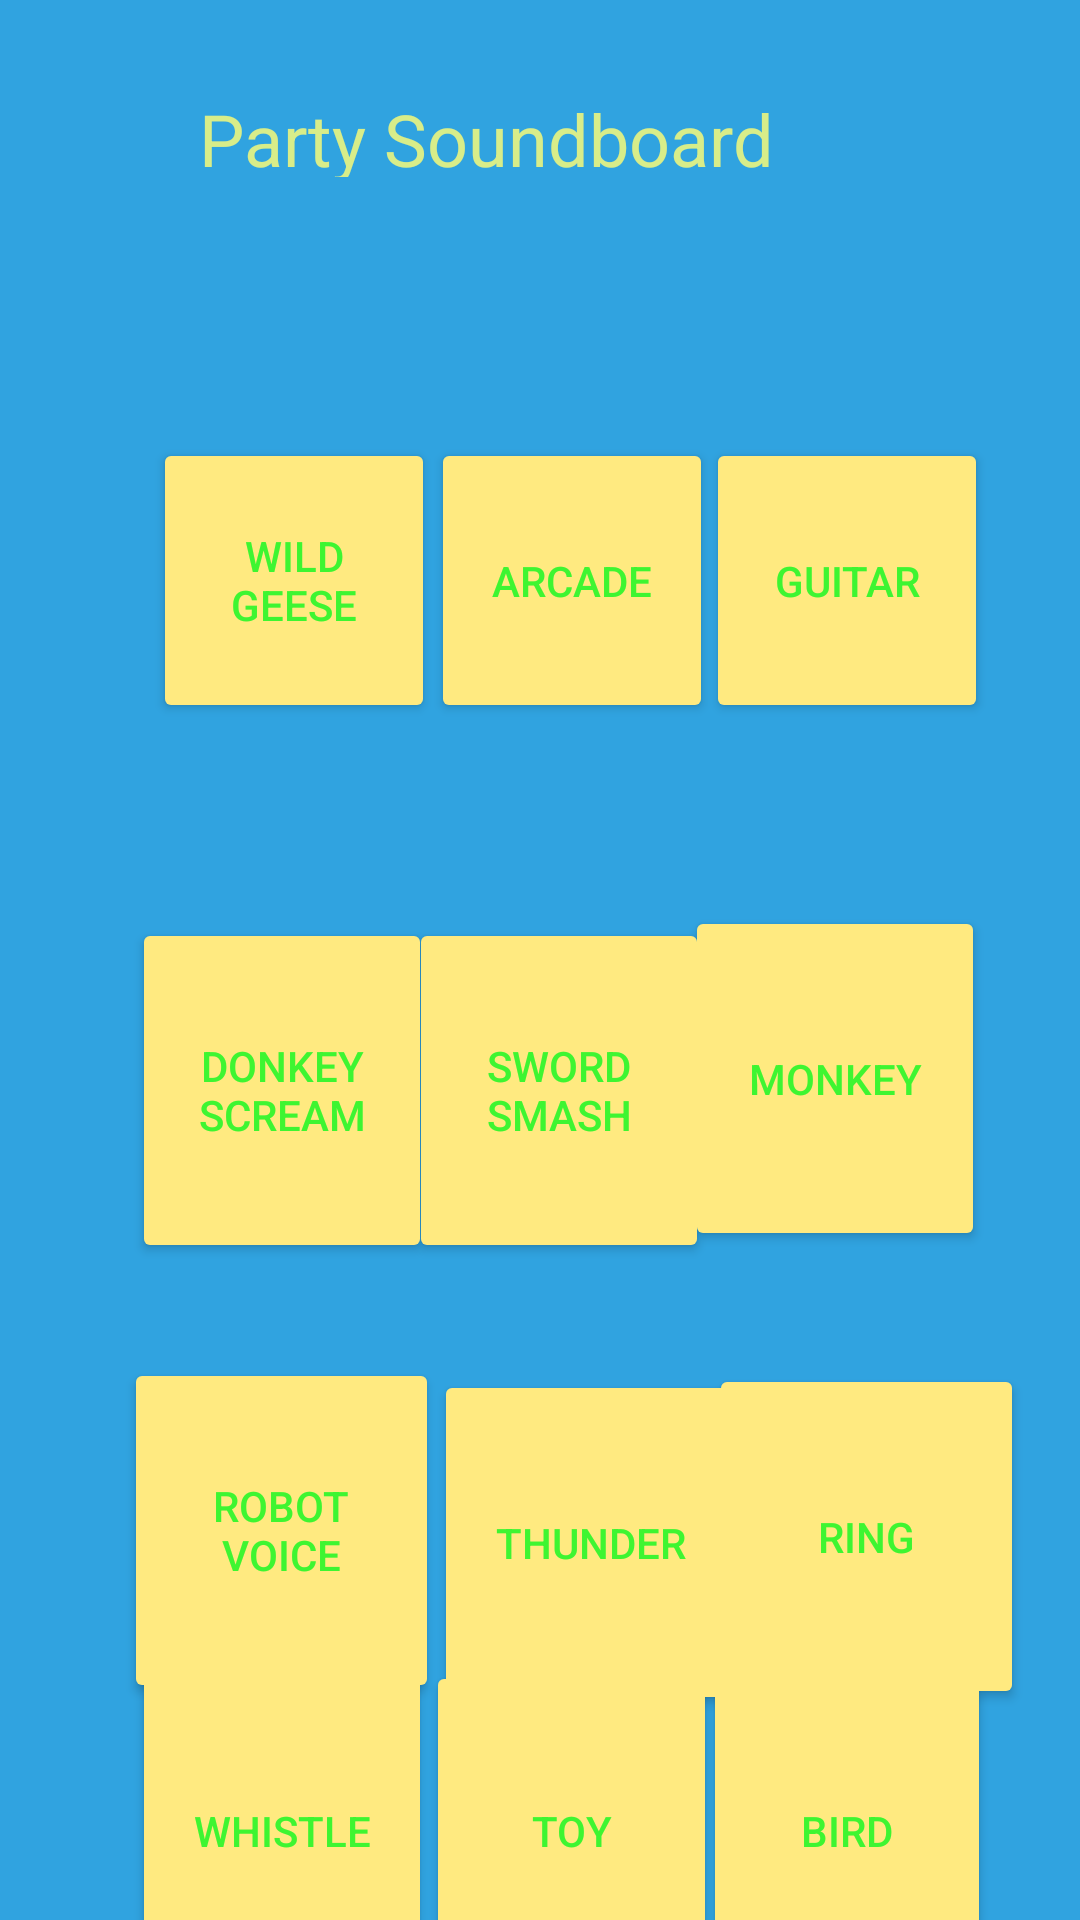

This screen was rendered from an Android layout file. Write that file and the resources it references.
<!-- AndroidManifest.xml: application theme Theme.LayoutSwiper -->
<!-- res/layout/soundboard_jon.xml -->
<?xml version="1.0" encoding="utf-8"?>
<androidx.constraintlayout.widget.ConstraintLayout xmlns:android="http://schemas.android.com/apk/res/android"
    xmlns:app="http://schemas.android.com/apk/res-auto"
    xmlns:tools="http://schemas.android.com/tools"
    android:layout_width="match_parent"
    android:layout_height="match_parent"
    android:background="@color/party_bg"
    tools:context=".SoundBoardParty">

    <ImageView
        android:id="@+id/iv_swiper"
        android:layout_width="0dp"
        android:layout_height="0dp"
        app:layout_constraintBottom_toBottomOf="parent"
        app:layout_constraintEnd_toEndOf="parent"
        app:layout_constraintHorizontal_bias="0.0"
        app:layout_constraintStart_toStartOf="parent"
        app:layout_constraintTop_toTopOf="parent"
        app:layout_constraintVertical_bias="0.0" />

    <TextView
        android:layout_width="268dp"
        android:layout_height="29dp"
        android:text="Party Soundboard"
        android:textColor="@color/party_title_txt"
        android:textSize="24sp"
        app:layout_constraintBottom_toBottomOf="parent"
        app:layout_constraintEnd_toEndOf="parent"
        app:layout_constraintHorizontal_bias="0.72"
        app:layout_constraintStart_toStartOf="parent"
        app:layout_constraintTop_toTopOf="parent"
        app:layout_constraintVertical_bias="0.049" />

    <androidx.constraintlayout.widget.Guideline
        android:id="@+id/guideline2"
        android:layout_width="wrap_content"
        android:layout_height="wrap_content"
        android:orientation="horizontal"
        app:layout_constraintGuide_begin="116dp" />

    <androidx.constraintlayout.widget.Guideline
        android:id="@+id/guideline3"
        android:layout_width="wrap_content"
        android:layout_height="wrap_content"
        android:orientation="horizontal"
        app:layout_constraintGuide_begin="271dp" />

    <androidx.constraintlayout.widget.Guideline
        android:id="@+id/guideline4"
        android:layout_width="wrap_content"
        android:layout_height="wrap_content"
        android:orientation="horizontal"
        app:layout_constraintGuide_begin="440dp" />

    <androidx.constraintlayout.widget.Guideline
        android:id="@+id/guideline5"
        android:layout_width="wrap_content"
        android:layout_height="wrap_content"
        android:orientation="horizontal"
        app:layout_constraintGuide_begin="580dp" />

    <androidx.constraintlayout.widget.Guideline
        android:id="@+id/guideline6"
        android:layout_width="wrap_content"
        android:layout_height="wrap_content"
        android:orientation="vertical"
        app:layout_constraintGuide_percent="0.11922141" />

    <androidx.constraintlayout.widget.Guideline
        android:id="@+id/guideline7"
        android:layout_width="wrap_content"
        android:layout_height="wrap_content"
        android:orientation="vertical"
        app:layout_constraintGuide_percent="0.40145984" />

    <androidx.constraintlayout.widget.Guideline
        android:id="@+id/guideline8"
        android:layout_width="wrap_content"
        android:layout_height="wrap_content"
        android:orientation="vertical"
        app:layout_constraintGuide_percent="0.6569343" />

    <Button
        android:id="@+id/btn_ring"
        android:layout_width="105dp"
        android:layout_height="115dp"
        android:layout_marginTop="4dp"
        android:text="Ring"
        android:backgroundTint="@color/party_btn_bg"
        android:textColor="@color/party_btn_txt"
        app:layout_constraintBottom_toTopOf="@+id/guideline5"
        app:layout_constraintEnd_toStartOf="@+id/guideline9"
        app:layout_constraintHorizontal_bias="0.0"
        app:layout_constraintStart_toStartOf="@+id/guideline8"
        app:layout_constraintTop_toTopOf="@+id/guideline4" />

    <androidx.constraintlayout.widget.Guideline
        android:id="@+id/guideline9"
        android:layout_width="wrap_content"
        android:layout_height="wrap_content"
        android:orientation="vertical"
        app:layout_constraintGuide_percent="0.91240877" />

    <Button
        android:id="@+id/btn_wildgeese"
        android:layout_width="94dp"
        android:layout_height="95dp"
        android:layout_marginStart="8dp"
        android:text="Wild geese"
        android:textColor="@color/party_btn_txt"
        android:backgroundTint="@color/party_btn_bg"
        app:layout_constraintBottom_toTopOf="@+id/guideline3"
        app:layout_constraintEnd_toStartOf="@+id/guideline7"
        app:layout_constraintStart_toStartOf="@+id/guideline6"
        app:layout_constraintTop_toTopOf="@+id/guideline2" />

    <Button
        android:id="@+id/btn_arcade"
        android:layout_width="94dp"
        android:layout_height="95dp"
        android:text="Arcade"
        android:textColor="@color/party_btn_txt"
        android:backgroundTint="@color/party_btn_bg"
        app:layout_constraintBottom_toTopOf="@+id/guideline3"
        app:layout_constraintEnd_toStartOf="@+id/guideline8"
        app:layout_constraintStart_toStartOf="@+id/guideline7"
        app:layout_constraintTop_toTopOf="@+id/guideline2" />

    <Button
        android:id="@+id/btn_donkeyscream"
        android:layout_width="100dp"
        android:layout_height="115dp"
        android:text="Donkey scream"
        android:backgroundTint="@color/party_btn_bg"
        android:textColor="@color/party_btn_txt"
        app:layout_constraintBottom_toTopOf="@+id/guideline4"
        app:layout_constraintEnd_toStartOf="@+id/guideline7"
        app:layout_constraintHorizontal_bias="0.562"
        app:layout_constraintStart_toStartOf="@+id/guideline6"
        app:layout_constraintTop_toTopOf="@+id/guideline3"
        app:layout_constraintVertical_bias="0.648" />

    <Button
        android:id="@+id/btn_sword"
        android:layout_width="100dp"
        android:layout_height="115dp"
        android:layout_marginTop="16dp"
        android:text="Sword smash"
        android:backgroundTint="@color/party_btn_bg"
        android:textColor="@color/party_btn_txt"
        app:layout_constraintBottom_toTopOf="@+id/guideline4"
        app:layout_constraintEnd_toStartOf="@+id/guideline8"
        app:layout_constraintHorizontal_bias="1.0"
        app:layout_constraintStart_toStartOf="@+id/guideline7"
        app:layout_constraintTop_toTopOf="@+id/guideline3" />

    <Button
        android:id="@+id/btn_monkey"
        android:layout_width="100dp"
        android:layout_height="115dp"
        android:layout_marginTop="8dp"
        android:text="Monkey"
        android:backgroundTint="@color/party_btn_bg"
        android:textColor="@color/party_btn_txt"
        app:layout_constraintBottom_toTopOf="@+id/guideline4"
        app:layout_constraintEnd_toStartOf="@+id/guideline9"
        app:layout_constraintHorizontal_bias="1.0"
        app:layout_constraintStart_toStartOf="@+id/guideline8"
        app:layout_constraintTop_toTopOf="@+id/guideline3" />

    <Button
        android:id="@+id/btn_robot"
        android:layout_width="105dp"
        android:layout_height="115dp"
        android:text="Robot voice"
        android:textColor="@color/party_btn_txt"
        android:backgroundTint="@color/party_btn_bg"
        app:layout_constraintBottom_toTopOf="@+id/guideline5"
        app:layout_constraintEnd_toStartOf="@+id/guideline7"
        app:layout_constraintStart_toStartOf="@+id/guideline6"
        app:layout_constraintTop_toTopOf="@+id/guideline4" />

    <Button
        android:id="@+id/btn_thunder"
        android:layout_width="105dp"
        android:layout_height="115dp"
        android:layout_marginTop="8dp"
        android:text="Thunder"
        android:textColor="@color/party_btn_txt"
        android:backgroundTint="@color/party_btn_bg"
        app:layout_constraintBottom_toTopOf="@+id/guideline5"
        app:layout_constraintEnd_toStartOf="@+id/guideline8"
        app:layout_constraintHorizontal_bias="0.0"
        app:layout_constraintStart_toStartOf="@+id/guideline7"
        app:layout_constraintTop_toTopOf="@+id/guideline4" />

    <Button
        android:id="@+id/btn_guitar"
        android:layout_width="94dp"
        android:layout_height="95dp"
        android:text="Guitar"
        android:textColor="@color/party_btn_txt"
        android:backgroundTint="@color/party_btn_bg"
        app:layout_constraintBottom_toTopOf="@+id/guideline3"
        app:layout_constraintEnd_toStartOf="@+id/guideline9"
        app:layout_constraintStart_toStartOf="@+id/guideline8"
        app:layout_constraintTop_toTopOf="@+id/guideline2" />

    <Button
        android:id="@+id/btn_whistle"
        android:layout_width="100dp"
        android:layout_height="115dp"
        android:text="Whistle"
        android:textColor="@color/party_btn_txt"
        android:backgroundTint="@color/party_btn_bg"
        app:layout_constraintBottom_toBottomOf="parent"
        app:layout_constraintEnd_toStartOf="@+id/guideline7"
        app:layout_constraintStart_toStartOf="@+id/guideline6"
        app:layout_constraintTop_toTopOf="@+id/guideline5" />

    <Button
        android:id="@+id/btn_toy"
        android:layout_width="97dp"
        android:layout_height="113dp"
        android:text="Toy"
        android:backgroundTint="@color/party_btn_bg"
        android:textColor="@color/party_btn_txt"
        app:layout_constraintBottom_toBottomOf="parent"
        app:layout_constraintEnd_toStartOf="@+id/guideline8"
        app:layout_constraintStart_toStartOf="@+id/guideline7"
        app:layout_constraintTop_toTopOf="@+id/guideline5" />

    <Button
        android:id="@+id/btn_bird"
        android:layout_width="96dp"
        android:layout_height="109dp"
        android:text="Bird"
        android:textColor="@color/party_btn_txt"
        android:backgroundTint="@color/party_btn_bg"
        app:layout_constraintBottom_toBottomOf="parent"
        app:layout_constraintEnd_toStartOf="@+id/guideline9"
        app:layout_constraintStart_toStartOf="@+id/guideline8"
        app:layout_constraintTop_toTopOf="@+id/guideline5" />

    <View
        android:id="@+id/overlay"
        android:layout_width="match_parent"
        android:layout_height="match_parent"
        android:background="#80000000"
        android:visibility="gone"/>

    
    <include layout="@layout/activity_instructions_soundboard"
        android:visibility="gone"/>



</androidx.constraintlayout.widget.ConstraintLayout>
<!-- res/layout/activity_instructions_soundboard.xml (included above) -->
<?xml version="1.0" encoding="utf-8"?>
<androidx.constraintlayout.widget.ConstraintLayout xmlns:android="http://schemas.android.com/apk/res/android"
    xmlns:app="http://schemas.android.com/apk/res-auto"
    xmlns:aapt="http://schemas.android.com/aapt"
    xmlns:tools="http://schemas.android.com/tools"
    android:layout_width="match_parent"
    android:layout_height="match_parent"
    android:id="@+id/layout_tutorial">

    <ImageView
        android:id="@+id/iv_swiper"
        android:layout_width="0dp"
        android:layout_height="0dp"
        app:layout_constraintBottom_toBottomOf="parent"
        app:layout_constraintEnd_toEndOf="parent"
        app:layout_constraintStart_toStartOf="parent"
        app:layout_constraintTop_toTopOf="parent"
        />

    <androidx.constraintlayout.widget.Guideline
        android:orientation="horizontal"
        android:id="@+id/guideline13"
        android:layout_width="wrap_content"
        android:layout_height="wrap_content"
        app:layout_constraintGuide_percent="0.1" />

    <androidx.constraintlayout.widget.Guideline
        android:orientation="horizontal"
        android:id="@+id/guideline27"
        android:layout_width="wrap_content"
        android:layout_height="wrap_content"
        app:layout_constraintGuide_percent="0.73" />


    <TextView
        android:id="@+id/textView13"
        android:layout_width="wrap_content"
        android:layout_height="wrap_content"
        android:layout_marginTop="29dp"
        android:text="SWIPE\nINSTRUCTIONS"
        android:textAlignment="center"
        android:textSize="28sp"
        android:textStyle="bold"
        android:textColor="@color/poly_yellow"
        android:layout_marginBottom="25dp"
        app:layout_constraintBottom_toBottomOf="@+id/iv_swipe_left"
        app:layout_constraintEnd_toEndOf="parent"
        app:layout_constraintStart_toStartOf="parent"
        app:layout_constraintTop_toTopOf="@+id/iv_swipe_right" />

    <TextView
        android:id="@+id/textView20"
        android:layout_width="wrap_content"
        android:layout_height="wrap_content"
        android:text="Choose a backtrack!"
        android:textAlignment="center"
        android:textSize="22sp"
        android:textStyle="bold"
        android:layout_marginBottom="10dp"
        android:textColor="@color/poly_yellow"
        app:layout_constraintBottom_toTopOf="@+id/textView19"
        app:layout_constraintEnd_toEndOf="parent"
        app:layout_constraintStart_toStartOf="parent" />

    <TextView
        android:id="@+id/tv_swipe_left"
        android:layout_width="wrap_content"
        android:layout_height="wrap_content"
        android:text="Move\nto previous \nsoundboard"
        android:layout_marginLeft="5dp"
        android:textSize="18sp"
        android:textStyle="bold"
        android:textColor="@color/poly_green"
        android:layout_marginBottom="5dp"
        app:layout_constraintBottom_toTopOf="@+id/iv_swipe_left"
        app:layout_constraintStart_toStartOf="parent" />

    <TextView
        android:id="@+id/tv_swipe_right"
        android:layout_width="wrap_content"
        android:layout_height="wrap_content"
        android:text="Move\nto next \nsoundboard"
        android:textAlignment="textEnd"
        android:textColor="@color/poly_green"
        android:textSize="18sp"
        android:textStyle="bold"
        android:layout_marginRight="5dp"
        android:layout_marginBottom="5dp"
        app:layout_constraintBottom_toTopOf="@+id/iv_swipe_left"
        app:layout_constraintEnd_toEndOf="parent" />

    <TextView
        android:id="@+id/textView19"
        android:layout_width="wrap_content"
        android:layout_height="wrap_content"
        android:text="Back to Menu"
        android:textAlignment="center"
        android:textColor="@color/poly_green"
        android:textSize="18sp"
        android:textStyle="bold"
        android:layout_marginBottom="5dp"
        app:layout_constraintBottom_toTopOf="@+id/imageView_up"
        app:layout_constraintEnd_toEndOf="@+id/imageView_up"
        app:layout_constraintStart_toStartOf="@+id/imageView_up" />

    <ImageView
        android:id="@+id/iv_swipe_left"
        android:layout_width="100dp"
        android:layout_height="100dp"
        android:background="@color/poly_yellow"
        app:layout_constraintBottom_toBottomOf="parent"
        app:layout_constraintStart_toStartOf="parent"
        app:layout_constraintTop_toTopOf="@+id/guideline13"
        app:srcCompat="@drawable/baseline_keyboard_double_arrow_24"
        app:tint="@color/poly_green" />

    <ImageView
        android:id="@+id/iv_swipe_right"
        android:layout_width="100dp"
        android:layout_height="100dp"
        android:background="@color/poly_yellow"
        android:rotation="180"
        app:layout_constraintBottom_toBottomOf="parent"
        app:layout_constraintEnd_toEndOf="parent"
        app:layout_constraintTop_toTopOf="@+id/guideline13"
        app:srcCompat="@drawable/baseline_keyboard_double_arrow_24"
        app:tint="@color/poly_green" />

    <ImageView
        android:id="@+id/imageView_up"
        android:layout_width="100dp"
        android:layout_height="100dp"
        android:background="@color/poly_yellow"
        android:rotation="90"
        app:layout_constraintBottom_toBottomOf="parent"
        app:layout_constraintEnd_toEndOf="parent"
        app:layout_constraintStart_toStartOf="parent"
        app:srcCompat="@drawable/baseline_keyboard_double_arrow_24"
        app:tint="@color/poly_green" />

</androidx.constraintlayout.widget.ConstraintLayout>
<!-- resources referenced by this layout -->
<resources>
  <color name="party_bg">#30A3E0</color>
  <color name="party_btn_bg">#FFEA80</color>
  <color name="party_btn_txt">#3ef531</color>
  <color name="party_title_txt">#D8ED89</color>
  <color name="poly_green">#4caf50</color>
  <color name="poly_yellow">#ffeb3b</color>
  <style name="Theme.LayoutSwiper" parent="Base.Theme.LayoutSwiper" />
  <style name="Base.Theme.LayoutSwiper" parent="Theme.Material3.DayNight.NoActionBar">
          
          
      </style>
</resources>
